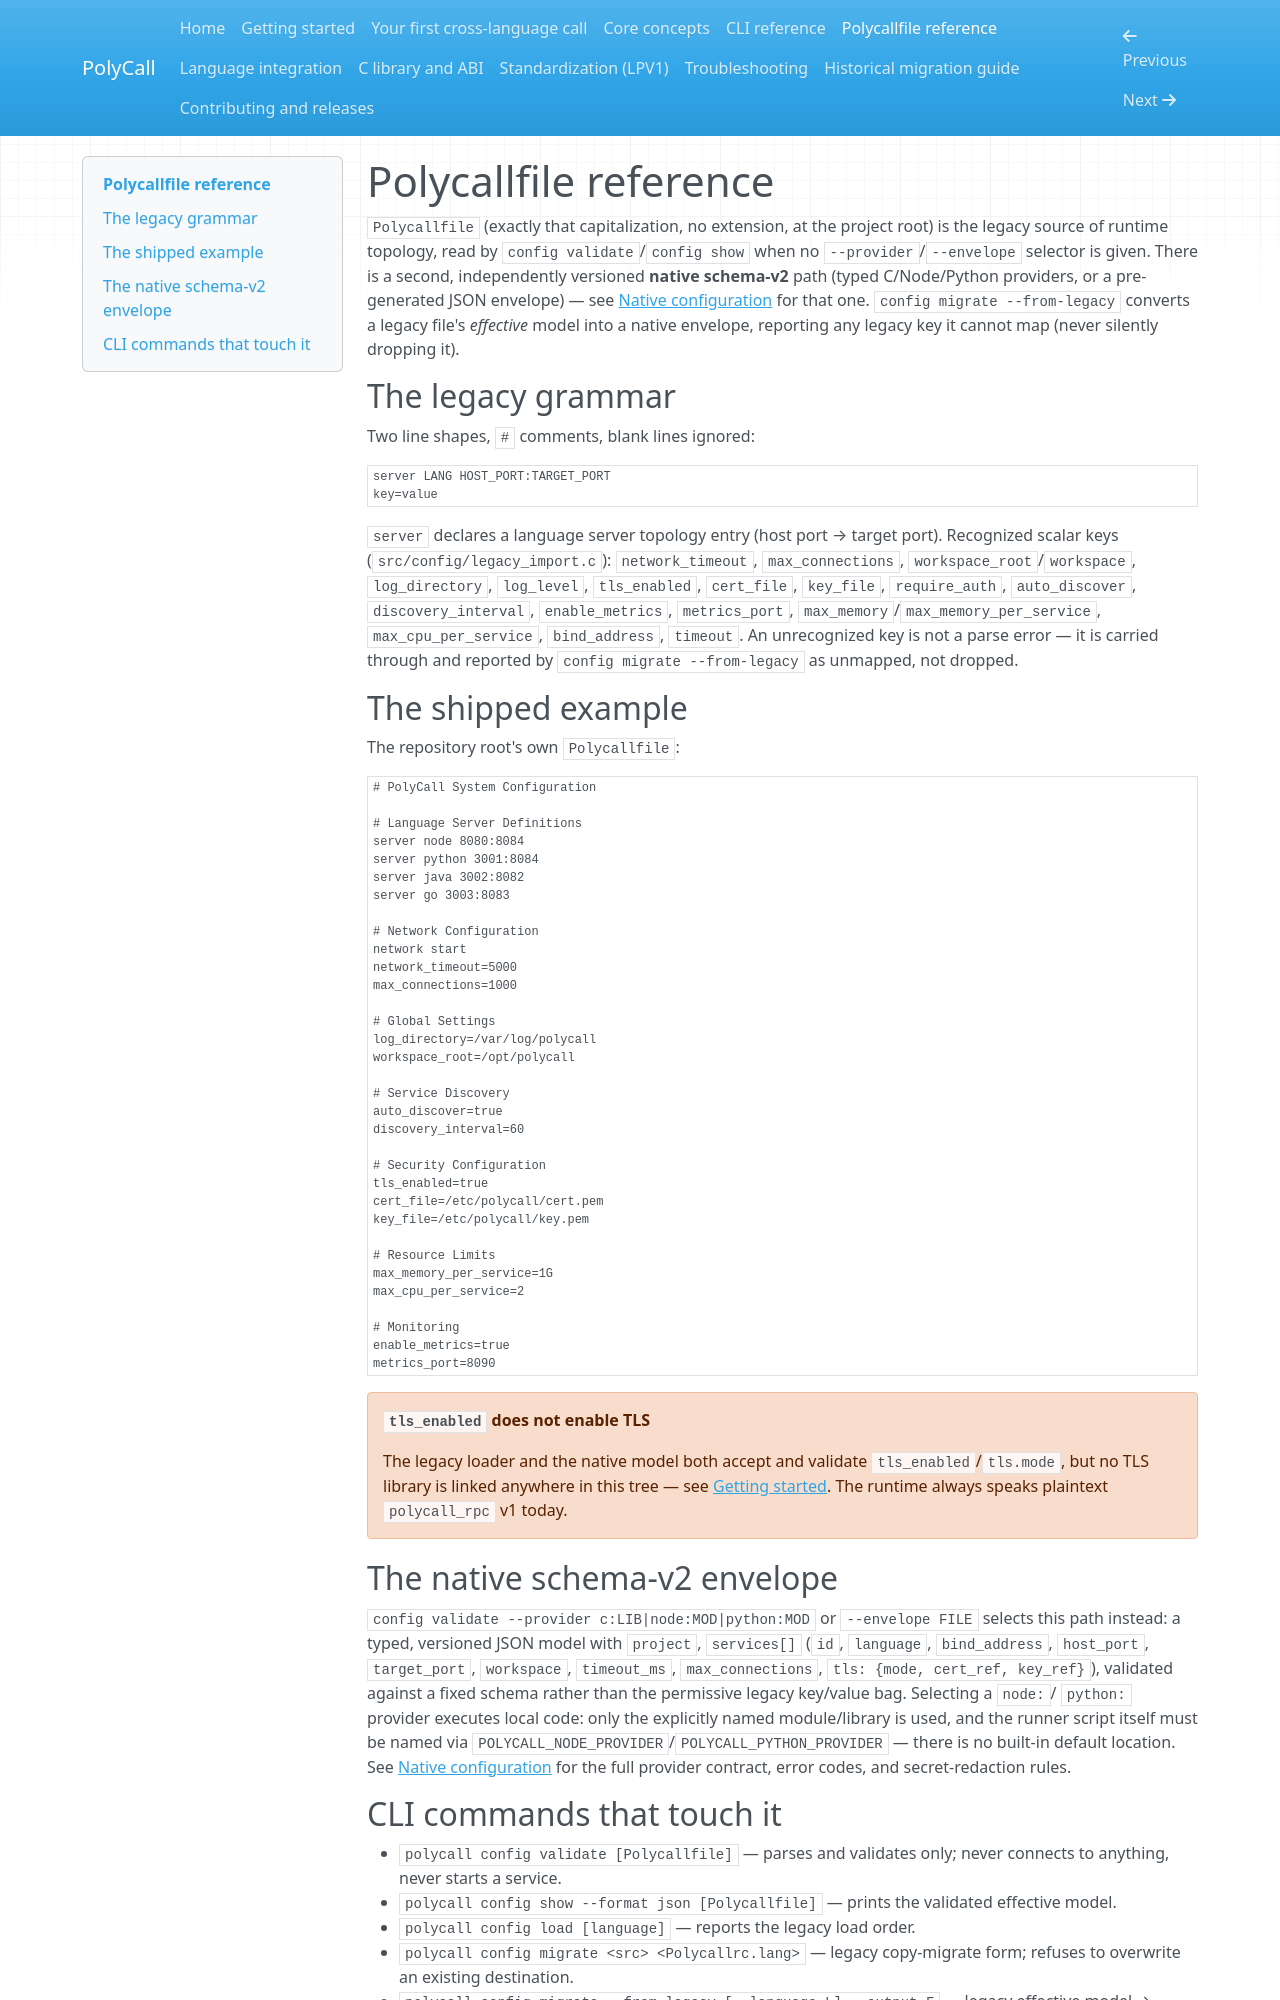

repository: obinexus/polycall · page: polycallfile-reference/index.html · generator: mkdocs

# Polycallfile reference

`Polycallfile` (exactly that capitalization, no extension, at the project
root) is the legacy source of runtime topology, read by
`config validate`/`config show` when no `--provider`/`--envelope`
selector is given. There is a second, independently versioned
**native schema-v2** path (typed C/Node/Python providers, or a
pre-generated JSON envelope) — see [Native configuration](../docs/NATIVE_CONFIG.md)
for that one. `config migrate --from-legacy` converts a legacy file's
*effective* model into a native envelope, reporting any legacy key it
cannot map (never silently dropping it).

## The legacy grammar

Two line shapes, `#` comments, blank lines ignored:

```text
server LANG HOST_PORT:TARGET_PORT
key=value
```

`server` declares a language server topology entry (host port → target
port). Recognized scalar keys (`src/config/legacy_import.c`):
`network_timeout`, `max_connections`, `workspace_root`/`workspace`,
`log_directory`, `log_level`, `tls_enabled`, `cert_file`, `key_file`,
`require_auth`, `auto_discover`, `discovery_interval`, `enable_metrics`,
`metrics_port`, `max_memory`/`max_memory_per_service`,
`max_cpu_per_service`, `bind_address`, `timeout`. An unrecognized key is
not a parse error — it is carried through and reported by
`config migrate --from-legacy` as unmapped, not dropped.

## The shipped example

The repository root's own `Polycallfile`:

```text
# PolyCall System Configuration

# Language Server Definitions
server node 8080:8084
server python 3001:8084
server java 3002:8082
server go 3003:8083

# Network Configuration
network start
network_timeout=5000
max_connections=1000

# Global Settings
log_directory=/var/log/polycall
workspace_root=/opt/polycall

# Service Discovery
auto_discover=true
discovery_interval=60

# Security Configuration
tls_enabled=true
cert_file=/etc/polycall/cert.pem
key_file=/etc/polycall/key.pem

# Resource Limits
max_memory_per_service=1G
max_cpu_per_service=2

# Monitoring
enable_metrics=true
metrics_port=8090
```

!!! warning "`tls_enabled` does not enable TLS"
    The legacy loader and the native model both accept and validate
    `tls_enabled`/`tls.mode`, but no TLS library is linked anywhere in
    this tree — see [Getting started](getting-started.md). The runtime
    always speaks plaintext `polycall_rpc` v1 today.

## The native schema-v2 envelope

`config validate --provider c:LIB|node:MOD|python:MOD` or
`--envelope FILE` selects this path instead: a typed, versioned JSON
model with `project`, `services[]` (`id`, `language`, `bind_address`,
`host_port`, `target_port`, `workspace`, `timeout_ms`, `max_connections`,
`tls: {mode, cert_ref, key_ref}`), validated against a fixed schema
rather than the permissive legacy key/value bag. Selecting a `node:`/
`python:` provider executes local code: only the explicitly named
module/library is used, and the runner script itself must be named via
`POLYCALL_NODE_PROVIDER`/`POLYCALL_PYTHON_PROVIDER` — there is no
built-in default location. See [Native configuration](../docs/NATIVE_CONFIG.md)
for the full provider contract, error codes, and secret-redaction rules.
